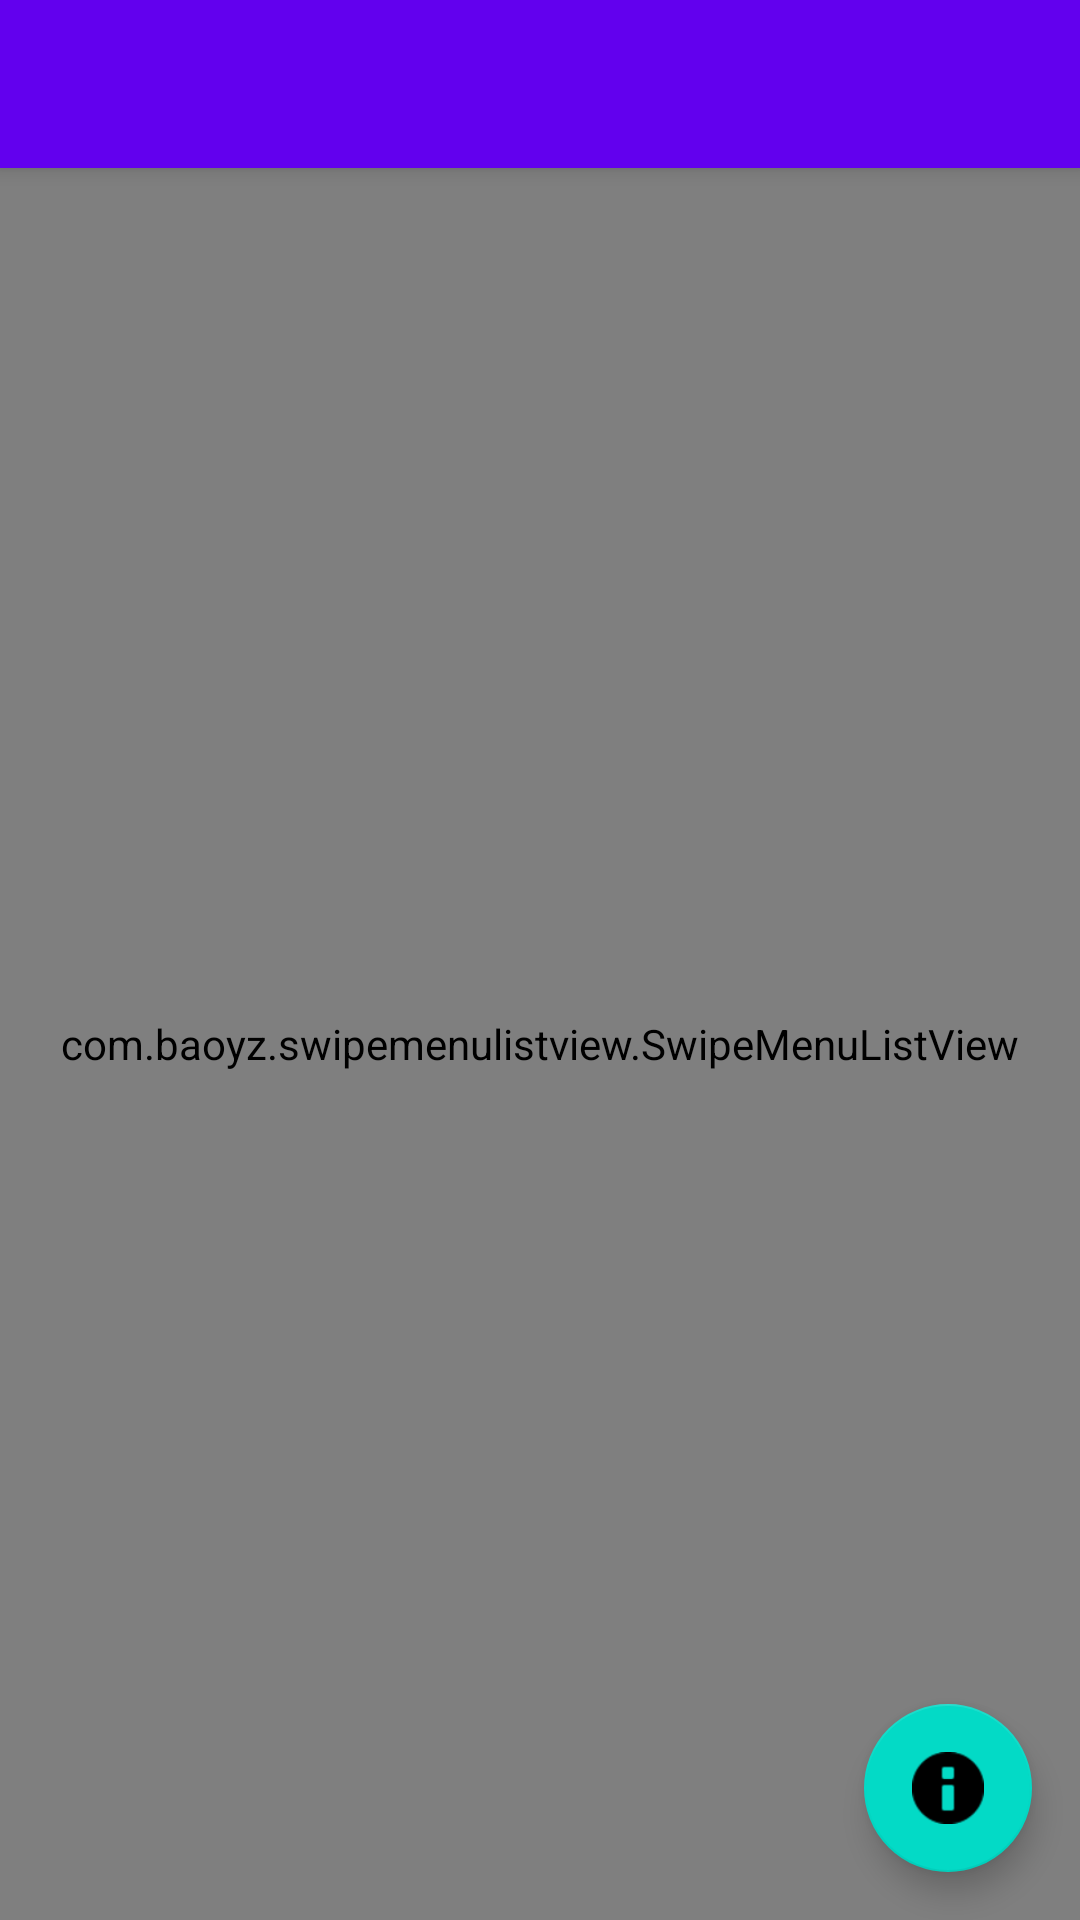

Produce the Android XML layout that renders to this screen, including the resource entries it uses.
<!-- AndroidManifest.xml: fallback theme Theme.MaterialComponents.DayNight.NoActionBar -->
<!-- res/layout/activity_main.xml -->
<?xml version="1.0" encoding="utf-8"?>
<RelativeLayout xmlns:android="http://schemas.android.com/apk/res/android"
    xmlns:app="http://schemas.android.com/apk/res-auto"
    xmlns:tools="http://schemas.android.com/tools"
    android:layout_width="match_parent"
    android:layout_height="match_parent"
    tools:context="com.quandary.quandary.MainActivity">

    <android.support.v7.widget.Toolbar
        android:id="@+id/toolbar"
        android:layout_width="match_parent"
        android:layout_height="?attr/actionBarSize"
        android:background="?attr/colorPrimary"
        android:elevation="4dp"
        android:theme="@style/ThemeOverlay.AppCompat.Dark.ActionBar"
        app:popupTheme="@style/ThemeOverlay.AppCompat.Light" />

    <com.baoyz.swipemenulistview.SwipeMenuListView
        android:id="@+id/listView"
        android:layout_below="@id/toolbar"
        android:layout_width="match_parent"
        android:layout_height="match_parent" />

    <android.support.design.widget.FloatingActionButton
        android:id="@+id/fab"
        android:layout_width="wrap_content"
        android:layout_height="wrap_content"
        android:layout_alignParentBottom="true"
        android:layout_alignParentEnd="true"
        android:layout_margin="@dimen/fab_margin"
        app:srcCompat="@android:drawable/ic_dialog_info" />

</RelativeLayout>
<!-- resources referenced by this layout -->
<resources>
  <dimen name="fab_margin">16dp</dimen>
</resources>
